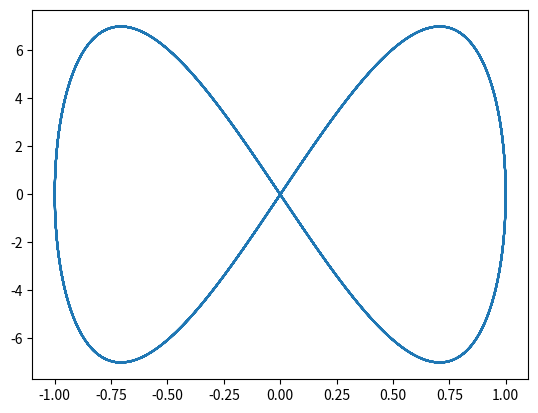

This chart was generated by the following Python code:
import numpy as np
from scipy.integrate import odeint
import matplotlib.pyplot as plt
from matplotlib.animation import FuncAnimation


t = np.arange(0, 50, 0.01)
    
def kek(a,b,A,B,delta, t):
    x = A*np.sin(a*t+delta)
    y = B*np.sin(b*t)
    plt.plot(x,y)
    plt.savefig('kek2.png')
    
kek(1, 2, 1, 7, np.pi/2, t)


